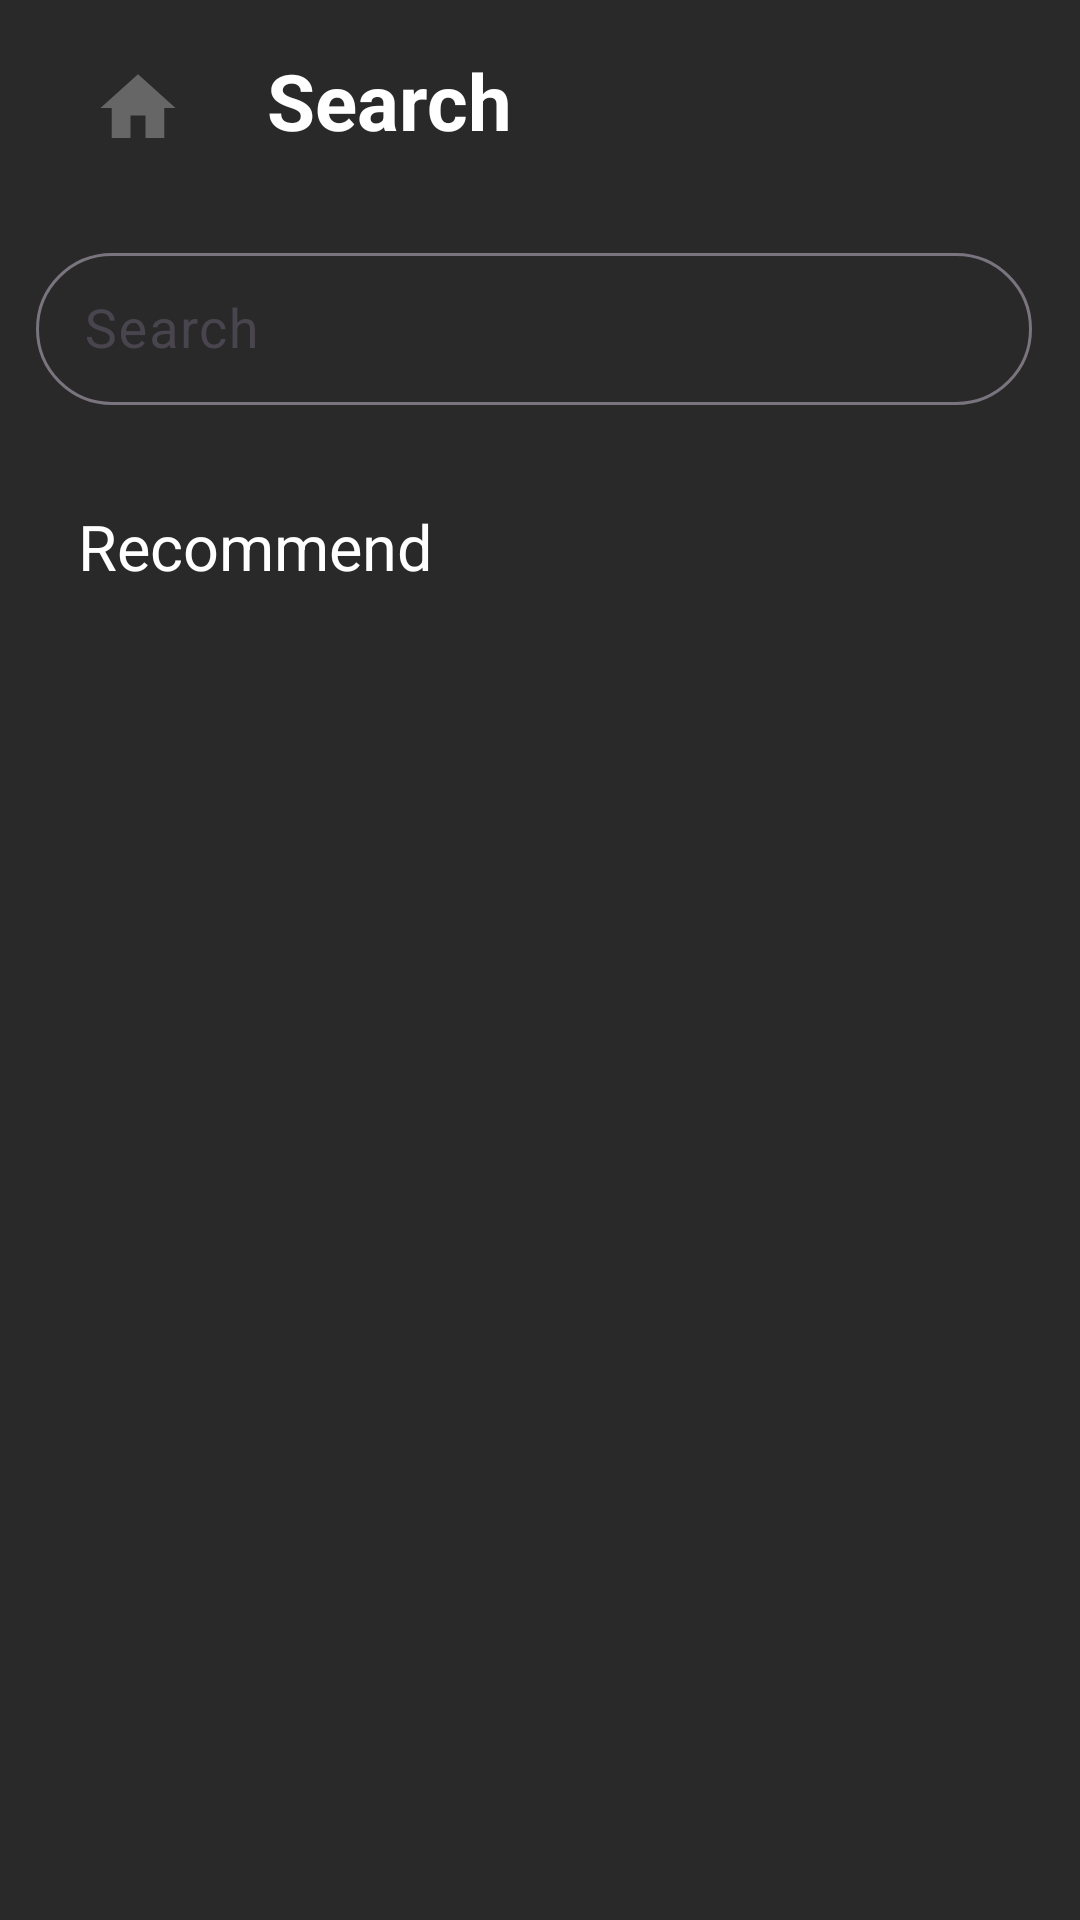

Here is an Android app screen rendered from its layout file. Give the layout XML and the strings, colors and styles it references.
<!-- AndroidManifest.xml: application theme Base.Theme.AndroidMoviesProject -->
<!-- res/layout/fragment_search_screen.xml -->
<?xml version="1.0" encoding="utf-8"?>
<androidx.constraintlayout.widget.ConstraintLayout xmlns:android="http://schemas.android.com/apk/res/android"
    xmlns:app="http://schemas.android.com/apk/res-auto"
    xmlns:tools="http://schemas.android.com/tools"
    android:layout_width="match_parent"
    android:layout_height="match_parent"
    android:background="@color/background_color">

    <com.google.android.material.appbar.AppBarLayout
        android:id="@+id/app_bar_container"
        android:layout_width="match_parent"
        android:layout_height="62dp"
        android:background="@color/background_color"
        app:layout_constraintBottom_toTopOf="@+id/layout_input"
        app:layout_constraintEnd_toEndOf="parent"
        app:layout_constraintStart_toStartOf="parent"
        app:layout_constraintTop_toTopOf="parent">

        <LinearLayout
            android:layout_width="match_parent"
            android:layout_height="match_parent"
            android:orientation="horizontal">

            <ImageButton
                android:id="@+id/back_navigation"
                android:layout_width="50dp"
                android:layout_height="48dp"
                android:layout_marginStart="21dp"
                android:layout_marginTop="12dp"
                android:background="@android:color/transparent"
                android:contentDescription="@string/home"
                android:src="@drawable/home"
                tools:ignore="ImageContrastCheck" />

            <TextView
                android:id="@+id/toolBar"
                android:layout_width="match_parent"
                android:layout_height="match_parent"
                android:layout_marginStart="18dp"
                android:layout_marginTop="16dp"
                android:text="@string/search"
                android:textAlignment="viewStart"
                android:textColor="@color/white"
                android:textSize="26sp"
                android:textStyle="bold" />
        </LinearLayout>
    </com.google.android.material.appbar.AppBarLayout>

    <com.google.android.material.textfield.TextInputLayout
        android:id="@+id/layout_input"
        style="@style/Widget.Material3.TextInputEditText.OutlinedBox"
        android:layout_width="match_parent"
        android:layout_height="90dp"
        android:hint="@string/search"
        android:paddingStart="12dp"
        app:boxCornerRadiusBottomEnd="26dp"
        app:boxCornerRadiusBottomStart="26dp"
        app:boxCornerRadiusTopEnd="26dp"
        app:boxCornerRadiusTopStart="26dp"
        app:endIconContentDescription="@string/search"
        app:endIconDrawable="@drawable/search"
        app:endIconMode="clear_text"
        app:hintAnimationEnabled="true"
        app:layout_constraintBottom_toTopOf="@+id/content"
        app:layout_constraintEnd_toEndOf="parent"
        app:layout_constraintStart_toStartOf="parent"
        app:layout_constraintTop_toBottomOf="@+id/app_bar_container">

        <com.google.android.material.textfield.TextInputEditText
            android:id="@+id/edt_Search"
            android:layout_width="match_parent"
            android:layout_height="match_parent"
            android:textColor="@color/white"
            android:textColorHint="#9E9E9E"
            android:textSize="18sp" />
    </com.google.android.material.textfield.TextInputLayout>

    <LinearLayout
        android:id="@+id/content"
        android:layout_width="match_parent"
        android:layout_height="0dp"
        android:orientation="vertical"
        app:layout_constraintBottom_toBottomOf="parent"
        app:layout_constraintEnd_toEndOf="parent"
        app:layout_constraintStart_toStartOf="parent"
        app:layout_constraintTop_toBottomOf="@id/layout_input">

        <TextView
            android:id="@+id/title"
            android:layout_width="match_parent"
            android:layout_height="wrap_content"
            android:layout_marginTop="16dp"
            android:paddingStart="26dp"
            android:text="@string/recommend"
            android:textColor="@color/white"
            android:textSize="21sp"
            tools:ignore="RtlSymmetry" />

        <androidx.recyclerview.widget.RecyclerView
            android:id="@+id/recycle_search"
            android:layout_width="match_parent"
            android:layout_height="match_parent"
            android:layout_marginTop="6dp"
            android:padding="6dp" />
    </LinearLayout>
</androidx.constraintlayout.widget.ConstraintLayout>
<!-- resources referenced by this layout -->
<resources>
  <color name="background_color">#292929</color>
  <color name="white">#FFFFFFFF</color>
  <!-- drawable home (drawable) -->
  <vector android:height="30dp" android:tint="#666666"
      android:viewportHeight="24" android:viewportWidth="24"
      android:width="30dp" xmlns:android="http://schemas.android.com/apk/res/android">
      <path android:fillColor="@android:color/white" android:pathData="M10,20v-6h4v6h5v-8h3L12,3 2,12h3v8z"/>
  </vector>
  <!-- drawable search (drawable) -->
  <vector android:height="30dp" android:tint="#666666"
      android:viewportHeight="24" android:viewportWidth="24"
      android:width="30dp" xmlns:android="http://schemas.android.com/apk/res/android">
      <path android:fillColor="@android:color/white" android:pathData="M15.5,14h-0.79l-0.28,-0.27C15.41,12.59 16,11.11 16,9.5 16,5.91 13.09,3 9.5,3S3,5.91 3,9.5 5.91,16 9.5,16c1.61,0 3.09,-0.59 4.23,-1.57l0.27,0.28v0.79l5,4.99L20.49,19l-4.99,-5zM9.5,14C7.01,14 5,11.99 5,9.5S7.01,5 9.5,5 14,7.01 14,9.5 11.99,14 9.5,14z"/>
  </vector>
  <string name="home">Home</string>
  <string name="recommend">Recommend</string>
  <string name="search">Search</string>
  <style name="Base.Theme.AndroidMoviesProject" parent="Theme.Material3.Light.NoActionBar">
          
          
          
          <item name="colorPrimary">@color/my_app_primary_color</item>
          <item name="colorSecondary">@color/my_app_secondary_color</item>
          <item name="android:colorBackground">@color/my_app_background_color</item>
          <item name="colorError">@color/my_app_error_color</item>
          <item name="android:statusBarColor">#292929</item>
  
          <item name="android:windowActivityTransitions">true</item>
  
  
      </style>
  <color name="my_app_primary_color">#ffffff</color>
  <color name="my_app_secondary_color">#ffffff</color>
  <color name="my_app_background_color">#ffffff</color>
  <color name="my_app_error_color">#ffffff</color>
</resources>
